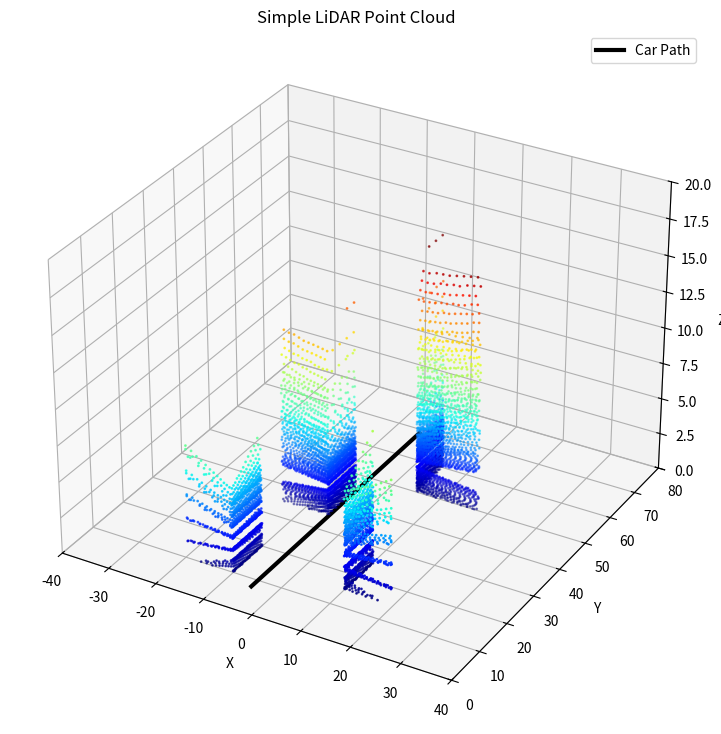

Write Python code to recreate this figure.
'''
자동차가 이동하며 여러 방향으로 레이저를 쏘고 물체(건물) 표면 좌표를 수집하여 3D점군(Point Cloud) 생성
라이다는 물체를 면으로 보는 것이 아니라 많은 점좌표(x, y)를 모아 환경을 재구성 한다.
즉, [x, y, z]이러 점으로 구성 할 수 있다.
'''
import numpy as np
import matplotlib.pyplot as plt
from mpl_toolkits.mplot3d import Axes3D # 3d 이미지 출력

# 도시 환경 정의 : 각 건물은 직육면체 형태 (xmin, xmax, ymin, ymax, zmin, zmax)
building = [
    (-20, -10, 10, 20, 0, 20),
    (10, 20, 15, 25, 0, 25),
    (-15, -5, 35, 45, 0, 18),
    (5, 18, 50, 60, 0, 30),
]

# 자동차 이동 경로
car_positions = []

# 자동차가 y축 방향으로 이동 한다고 가정. y=0 ~ y=60 구간을 25개 위치로 나눔
for y in np.linspace(0, 60, 25):
    # 도로에 건물이 있는데 차량이 건물 사이를 지나게 함.
    # -> [x:차랑위치, y:현재 전진 위치, z:센서 높이]
    car_positions.append(np.array([0, y, 2])) 
    # print(f'car positions : {car_positions}')
    
# LiDAR스캔 함수
def simulat_lidar(car_pos):
    points = []
    horizental_angles = np.linspace(-90, 90, 120) # 수평(좌우)방향 스캔 각도 (-90도 ~ 90도 120개)
    vertical_angles = np.linspace(-15, 15, 8) # 수직(상하)방향 스캔 각도 (-15도 ~ 15도 8개)
    max_distance = 80
    # 모든 방향으로 레이저 발사
    for h_deg in horizental_angles:
        for v_deg in vertical_angles:
            h = np.radians(h_deg) # degree를 radian으로 변환
            v = np.radians(v_deg) # degree를 radian으로 변환

            # 레이저 방향 벡터 계산
            dx = np.cos(v) * np.sin(h)
            dy = np.cos(v) * np.cos(h)
            dz = np.sin(v)

            # 레이저 방향으로 진행
            for d in np.linspace(0, max_distance, 400):
                # 현재 레이저의 위치를 계산
                x = car_pos[0] + dx * d
                y = car_pos[1] + dy * d
                z = car_pos[2] + dz * d

                hit = False
                
                # 모든 건물에 충돌 검사 하기
                for b in building:
                    xmin, xmax, ymin, ymax, zmin, zmax = b
                    # 현재 레이저 위치가 건물 내부에 있는지 판단
                    inside = (xmin <= x <= xmax and ymin <=y <= ymax and zmin <= z <= zmax)

                    # 레이저가 건물과 충돌한 경우
                    if inside:
                        points.append([x, y, z])
                        hit = True
                    
                if hit: break
    return points

# point cloud 저장용 리스트
all_points = []

for pos in car_positions:
    scan_points = simulat_lidar(pos)
    all_points.extend(scan_points)

all_points = np.array(all_points) # numpy 배열로 변환
print(all_points) # [[-19.59775284  10.08350691   1.17533206] ...

# Point Cloud 시각화
fig = plt.figure(figsize=(12, 9))
ax = fig.add_subplot(111, projection='3d')

ax.scatter(
    all_points[:, 0],   # x 좌표
    all_points[:, 1],   # y 좌표
    all_points[:, 2],   # z 좌표
    s = 1,
    c = all_points[:, 2],
    cmap = 'jet'
)

car_positions_np = np.array(car_positions)
# 자동차 이동 경로 표시
ax.plot(
    car_positions_np[:, 0], # x 좌표
    car_positions_np[:, 1], # y 좌표
    car_positions_np[:, 2], # z 좌표
    c = 'black',
    linewidth = 3,
    label = 'Car Path',
)
ax.set_xlabel('X')
ax.set_ylabel('Y')
ax.set_zlabel('Z')
ax.set_title('Simple LiDAR Point Cloud')
ax.set_xlim(-40, 40)
ax.set_ylim(0, 80)
ax.set_zlim(0, 20)
plt.legend()
plt.show()
